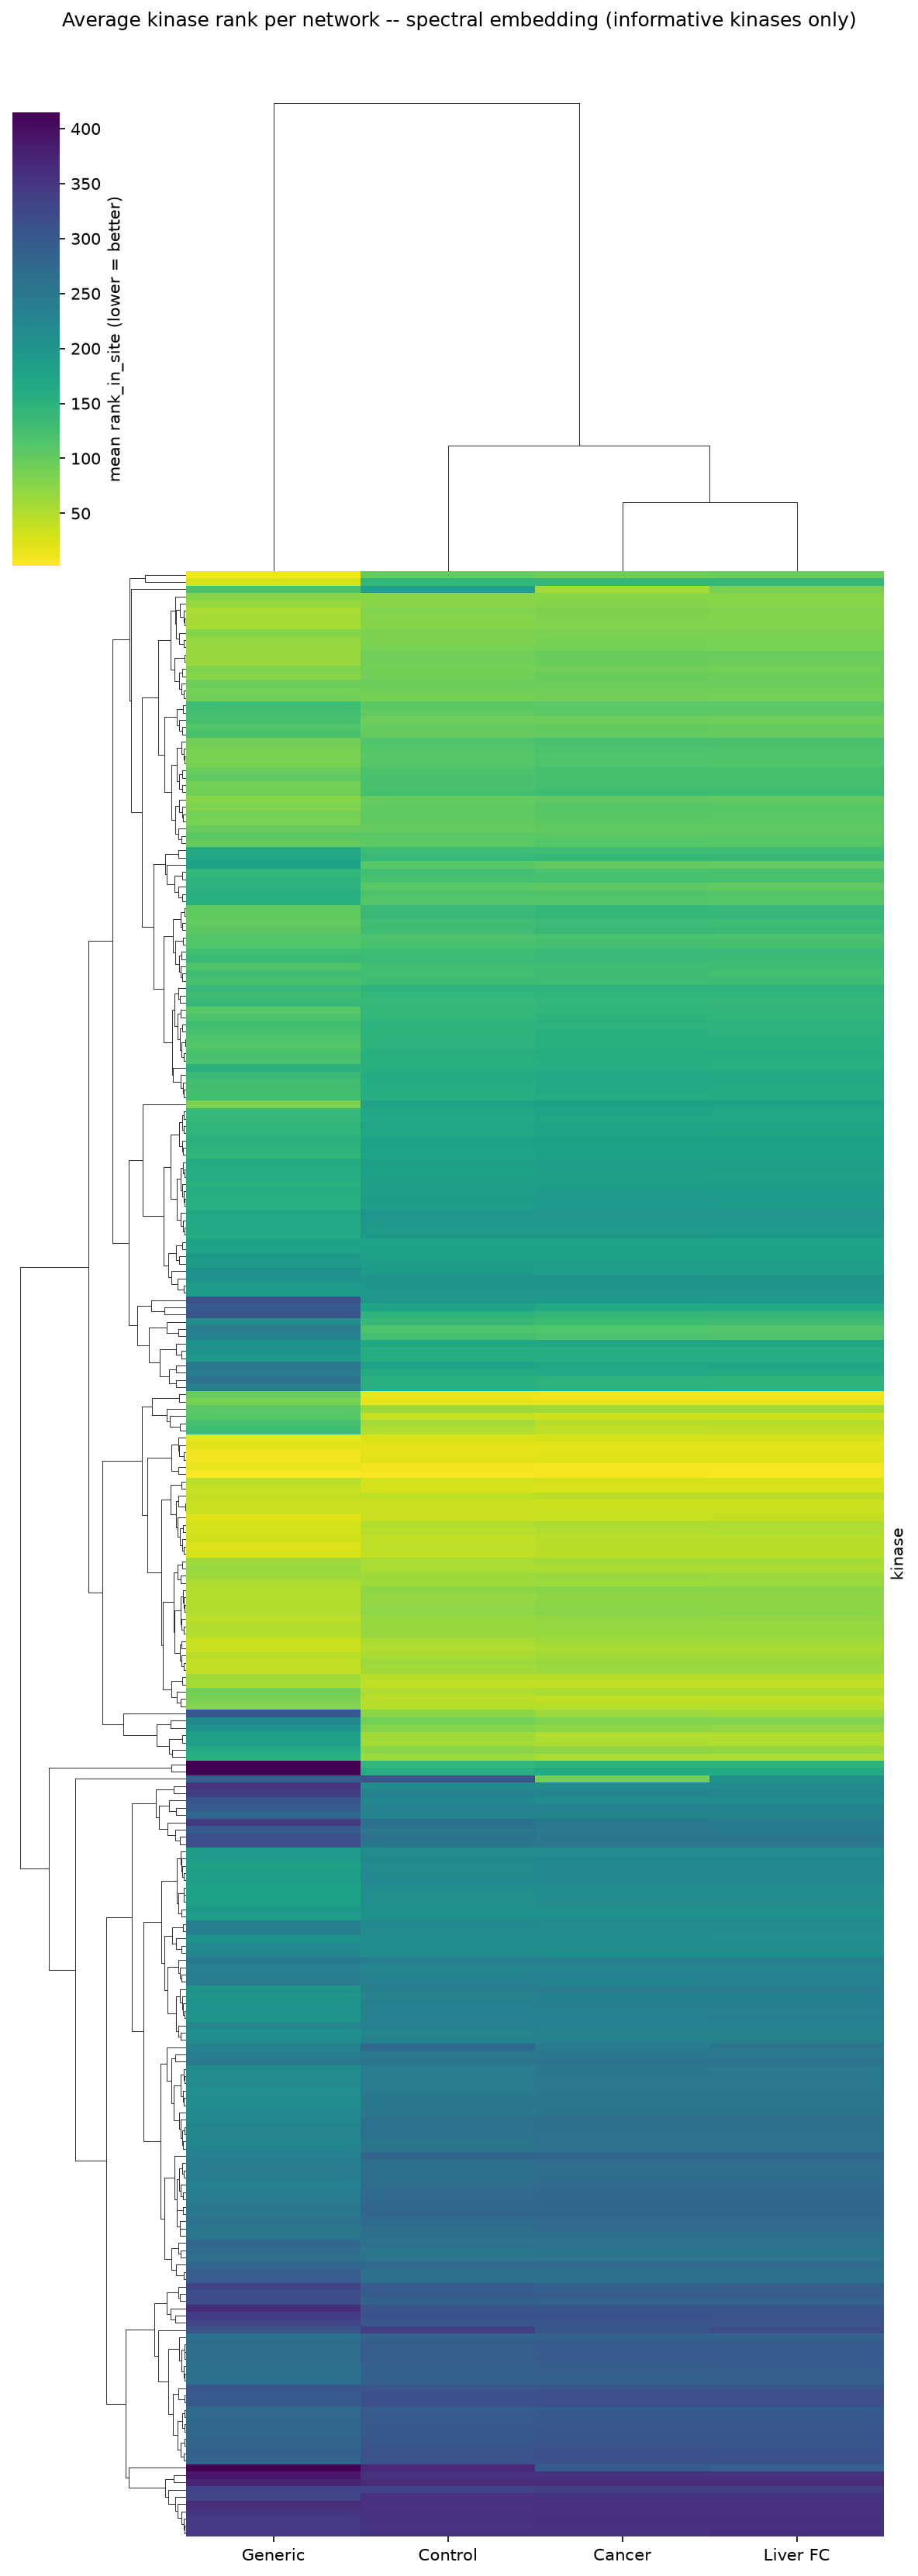

The data file committed next to this chart (first rows):
kinase, Generic, Control, Cancer, Liver FC, informative
AAK1, 139.1, 169.5, 173.3, 172.3, True
AATK, 246.8, 282.5, 284, 284, False
ABL1, 131, 105.4, 107.9, 107, True
ABL2, 249.4, 278.1, 281.5, 281.4, True
ACVR1B, 120, 154.4, 159, 158.2, True
ACVRL1, 274, 296.9, 299.6, 299.6, True
ADCK5, 395.8, 399.0, 399.0, 399.0, False
AK2, 89.53, 120.9, 125.9, 125, True
AKT1, 75.44, 14.98, 15.98, 15.98, False
AKT2, 61.99, 55.43, 57.8, 57.49, True
AKT3, 21.65, 23, 22.99, 22.99, False
ALK, 313.7, 258.7, 252.2, 251.1, True
ALPK1, 391.6, 395.0, 395.0, 395.0, False
ALPK3, 364.6, 373, 373.4, 373.4, False
ARAF, 317.7, 297.1, 294.6, 295, True
ATM, 84.72, 45.5, 41.96, 42.2, True
ATR, 317, 250.3, 246.5, 246.1, True
AURKA, 98.49, 13.75, 12.01, 12.05, True
AURKB, 69.45, 84.27, 88.46, 87.28, True
AURKC, 382.4, 386.0, 386, 386, False
AXL, 28.88, 48.82, 54.31, 54.41, True
BAZ1B, 365.3, 365.1, 366.1, 366.1, False
BCR, 155.9, 117.3, 115.5, 114.4, True
BLK, 130, 143.8, 144.9, 144.6, True
BLVRA, 308.4, 196.7, 190.8, 190, True
BMP2K, 147.7, 177.7, 181, 180.1, True
BMPR1B, 244.9, 266.6, 269.6, 269.6, True
BMX, 354.9, 352.3, 354.4, 354.4, True
BRAF, 244.1, 116.8, 113.6, 113, True
BRD4, 346.4, 347.4, 348.1, 348.1, False
BRSK1, 381.9, 383, 383, 383, False
BRSK2, 309.4, 324.6, 326.7, 326.8, False
BTK, 256.2, 241.2, 242.6, 241.8, False
BUB1, 125.6, 57.02, 46.73, 47.79, True
CAMK1, 351.6, 215.2, 218.5, 218.3, True
CAMK1G, 310.7, 322, 323.8, 323.7, False
CAMK2A, 187.9, 181.5, 179.1, 178.2, True
CAMK2B, 129, 149.5, 151.4, 150.5, True
CAMK2D, 66.18, 86.13, 87.6, 86.61, True
CAMK2G, 210.5, 225.9, 230.6, 230.4, True
CAMK4, 192.9, 186.9, 186.6, 185.9, True
CAMKK1, 338, 344.0, 345.0, 345, False
CAMKK2, 413.3, 143.8, 147.8, 147, True
CASK, 89.74, 104.5, 110.8, 109.5, True
CDC42BPA, 213.1, 241.8, 247.4, 246.6, True
CDC42BPB, 347.1, 352.7, 355.7, 355.7, True
CDC7, 97.81, 118, 123.9, 123, True
CDK1, 7.662, 1.526, 2.719, 2.736, False
CDK10, 269.3, 292.1, 295.4, 295.6, True
CDK11A, 327.3, 337.7, 340, 340, False
CDK11B, 390.2, 394.0, 394.0, 394.0, False
CDK12, 306.9, 326.6, 329, 329.3, False
CDK13, 180.7, 209.7, 214.9, 212.8, True
CDK14, 92.2, 123.9, 130.3, 129.4, True
CDK16, 268.3, 293.2, 296.6, 297.1, True
CDK18, 296.2, 316.7, 317.9, 317.4, False
CDK19, 211.8, 249.1, 254.9, 254.7, True
CDK2, 47.8, 24.89, 24.28, 24.26, False
CDK20, 344.8, 349.0, 350.0, 350, False
CDK3, 367.8, 376.9, 377, 377, False
... 355 more rows
